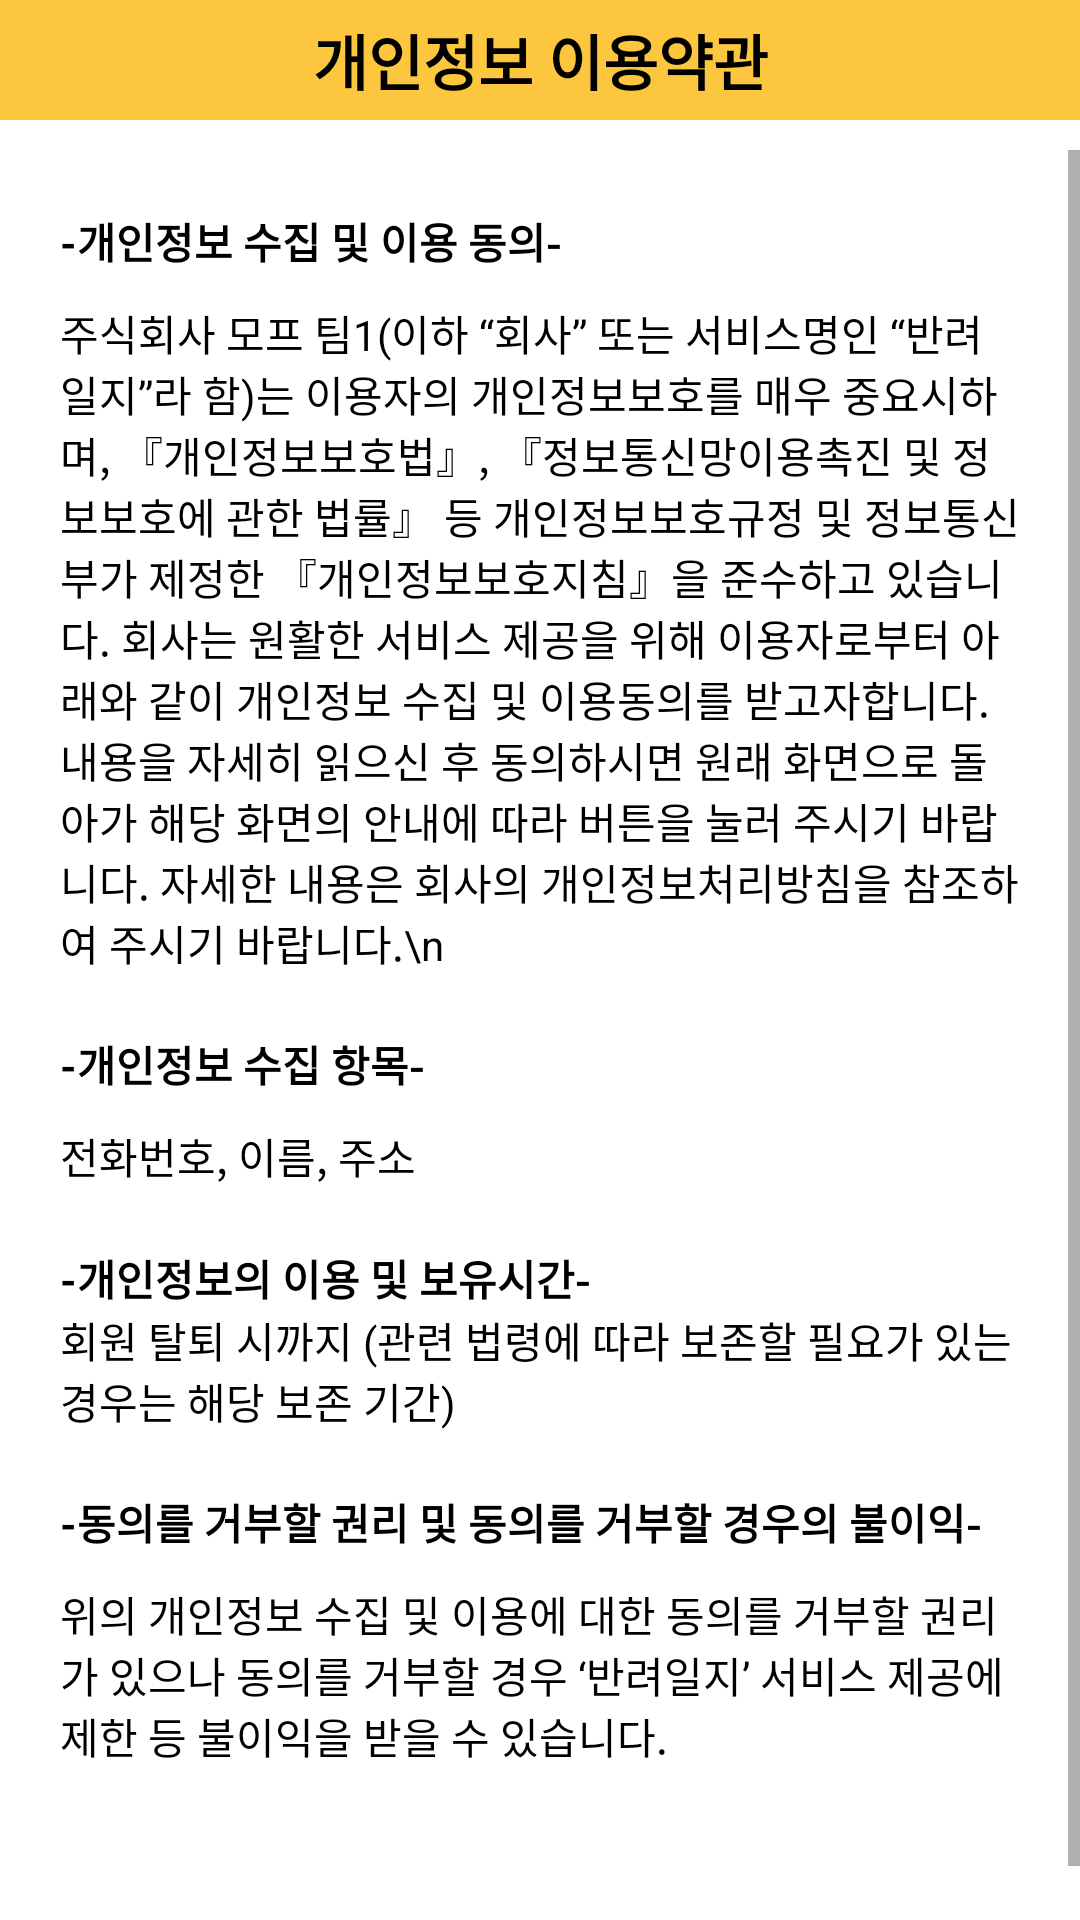

Produce the Android XML layout that renders to this screen, including the resource entries it uses.
<!-- AndroidManifest.xml: application theme Theme.PetDiary -->
<!-- res/layout/activity_privacypolicy.xml -->
<?xml version="1.0" encoding="utf-8"?>
<LinearLayout xmlns:android="http://schemas.android.com/apk/res/android"
    android:layout_width="match_parent"
    android:layout_height="match_parent"
    android:orientation="vertical">


    <TextView
        android:id="@+id/logo"
        android:layout_width="match_parent"
        android:layout_height="40dp"
        android:layout_marginBottom="10dp"
        android:background="#FCC73F"
        android:gravity="center"
        android:text="개인정보 이용약관"
        android:textColor="@color/black"
        android:textSize="20dp"
        android:textStyle="bold" />

    <ScrollView
        android:layout_width="match_parent"
        android:layout_height="match_parent">

        <LinearLayout
            android:layout_width="match_parent"
            android:layout_height="wrap_content"
            android:layout_marginTop="20dp"
            android:orientation="vertical"
            android:paddingLeft="20dp"
            android:paddingRight="20dp"
            android:paddingBottom="50dp">

            <TextView
                android:id="@+id/textView"
                android:layout_width="match_parent"
                android:layout_height="wrap_content"
                android:layout_marginBottom="10dp"
                android:text="-개인정보 수집 및 이용 동의-"
                android:textColor="@color/black"
                android:textSize="14sp"
                android:textStyle="bold" />

            <TextView
                android:id="@+id/textView2"
                android:layout_width="match_parent"
                android:layout_height="wrap_content"
                android:layout_marginBottom="20dp"
                android:text="주식회사 모프 팀1(이하 “회사” 또는 서비스명인 “반려일지”라 함)는 이용자의 개인정보보호를 매우 중요시하며, 『개인정보보호법』, 『정보통신망이용촉진 및 정보보호에 관한 법률』 등 개인정보보호규정 및 정보통신부가 제정한 『개인정보보호지침』을 준수하고 있습니다.
회사는 원활한 서비스 제공을 위해 이용자로부터 아래와 같이 개인정보 수집 및 이용동의를 받고자합니다. 내용을 자세히 읽으신 후 동의하시면 원래 화면으로 돌아가 해당 화면의 안내에 따라 버튼을 눌러 주시기 바랍니다. 자세한 내용은 회사의 개인정보처리방침을 참조하여 주시기 바랍니다.\n
"
                android:textColor="@color/black" />

            <TextView
                android:id="@+id/textView3"
                android:layout_width="match_parent"
                android:layout_height="wrap_content"
                android:layout_marginBottom="10dp"
                android:text="-개인정보 수집 항목-"
                android:textColor="@color/black"
                android:textSize="14sp"
                android:textStyle="bold" />

            <TextView
                android:id="@+id/textView5"
                android:layout_width="match_parent"
                android:layout_height="wrap_content"
                android:layout_marginBottom="20dp"
                android:text="전화번호, 이름, 주소"
                android:textColor="@color/black" />

            <TextView
                android:id="@+id/textView6"
                android:layout_width="match_parent"
                android:layout_height="wrap_content"
                android:text="-개인정보의 이용 및 보유시간-"
                android:textColor="@color/black"
                android:textSize="14sp"
                android:textStyle="bold" />

            <TextView
                android:id="@+id/textView7"
                android:layout_width="match_parent"
                android:layout_height="wrap_content"
                android:layout_marginBottom="20dp"
                android:text="회원 탈퇴 시까지 (관련 법령에 따라 보존할 필요가 있는 경우는 해당 보존 기간)"
                android:textColor="@color/black" />

            <TextView
                android:id="@+id/textView10"
                android:layout_width="match_parent"
                android:layout_height="wrap_content"
                android:layout_marginBottom="10dp"
                android:text="-동의를 거부할 권리 및 동의를 거부할 경우의 불이익-"
                android:textColor="@color/black"
                android:textSize="14sp"
                android:textStyle="bold" />

            <TextView
                android:id="@+id/textView11"
                android:layout_width="match_parent"
                android:layout_height="wrap_content"
                android:layout_marginBottom="20dp"
                android:text="‍위의 개인정보 수집 및 이용에 대한 동의를 거부할 권리가 있으나 동의를 거부할 경우 ‘반려일지’ 서비스 제공에 제한 등 불이익을 받을 수 있습니다."
                android:textColor="@color/black" />

        </LinearLayout>
    </ScrollView>

</LinearLayout>
<!-- resources referenced by this layout -->
<resources>
  <color name="black">#FF000000</color>
  <style name="Theme.PetDiary" parent="Theme.MaterialComponents.DayNight.NoActionBar">
          
          <item name="colorPrimary">@color/FCC73F</item>
          <item name="colorPrimaryVariant">@color/FCC73F</item>
          <item name="colorOnPrimary">@color/white</item>
          
          <item name="colorSecondary">@color/teal_200</item>
          <item name="colorSecondaryVariant">@color/teal_700</item>
          <item name="colorOnSecondary">@color/black</item>
          
          <item name="android:statusBarColor" tools:targetApi="l">?attr/colorPrimaryVariant</item>
          
      </style>
  <color name="FCC73F">#FCC73F</color>
  <color name="white">#FFFFFFFF</color>
  <color name="teal_200">#FF03DAC5</color>
  <color name="teal_700">#FF018786</color>
</resources>
